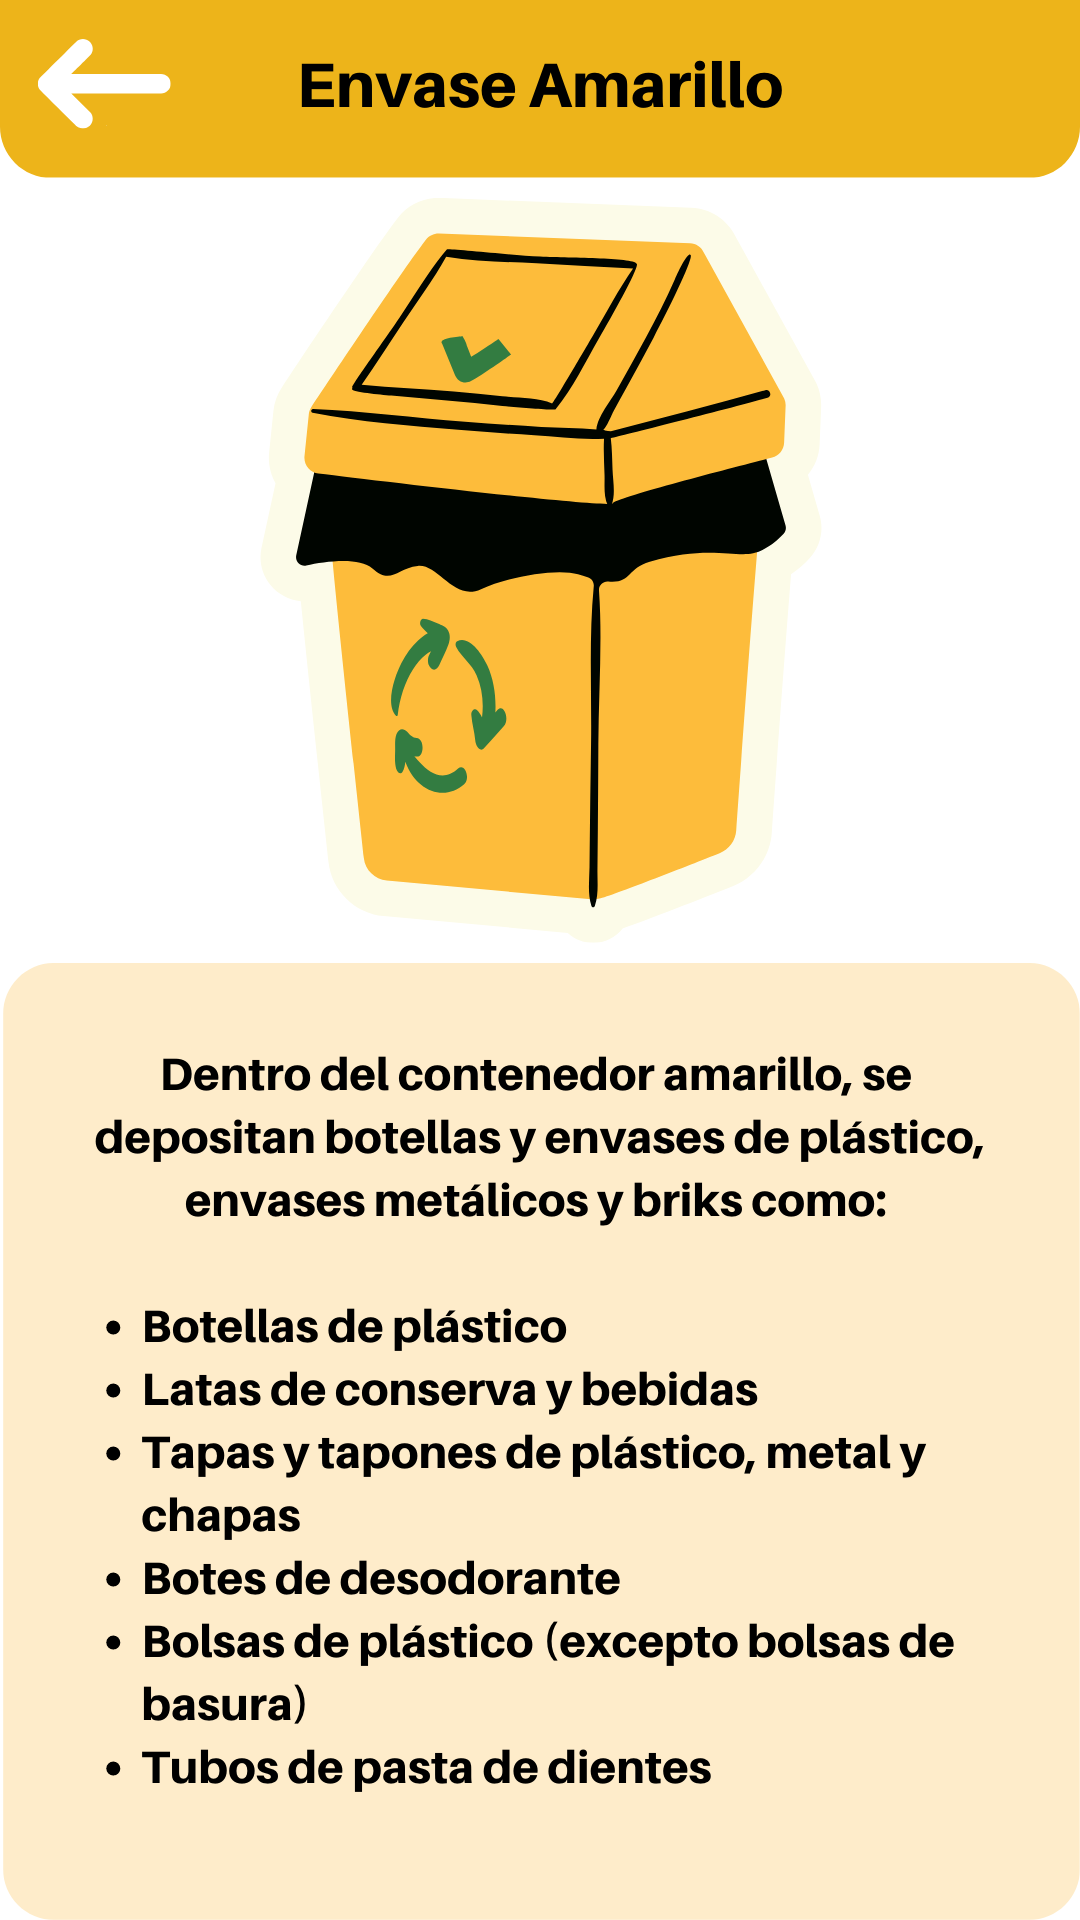

Produce the Android XML layout that renders to this screen, including the resource entries it uses.
<!-- AndroidManifest.xml: application theme Theme.MindEco -->
<!-- res/layout/activity_yellow_basura.xml -->
<?xml version="1.0" encoding="utf-8"?>
<androidx.constraintlayout.widget.ConstraintLayout xmlns:android="http://schemas.android.com/apk/res/android"
    xmlns:app="http://schemas.android.com/apk/res-auto"
    xmlns:tools="http://schemas.android.com/tools"
    android:layout_width="match_parent"
    android:layout_height="match_parent"
    android:background="@drawable/amarillo"
    tools:context=".yellow_basura">

    <Button
        android:id="@+id/buttonback"
        android:layout_width="71dp"
        android:layout_height="51dp"
        android:layout_marginTop="16dp"
        android:background="?android:attr/selectableItemBackground"
        android:text="."
        android:textColor="#fff"
        android:textSize="1sp"
        app:layout_constraintEnd_toEndOf="parent"
        app:layout_constraintHorizontal_bias="0.0"
        app:layout_constraintStart_toStartOf="parent"
        app:layout_constraintTop_toTopOf="parent" />
</androidx.constraintlayout.widget.ConstraintLayout>
<!-- resources referenced by this layout -->
<resources>
  <!-- drawable amarillo: png bitmap (drawable-v24, 208548 bytes) -->
  <style name="Theme.MindEco" parent="Base.Theme.MindEco" />
  <style name="Base.Theme.MindEco" parent="Theme.Material3.DayNight.NoActionBar">
          
          
      </style>
</resources>
